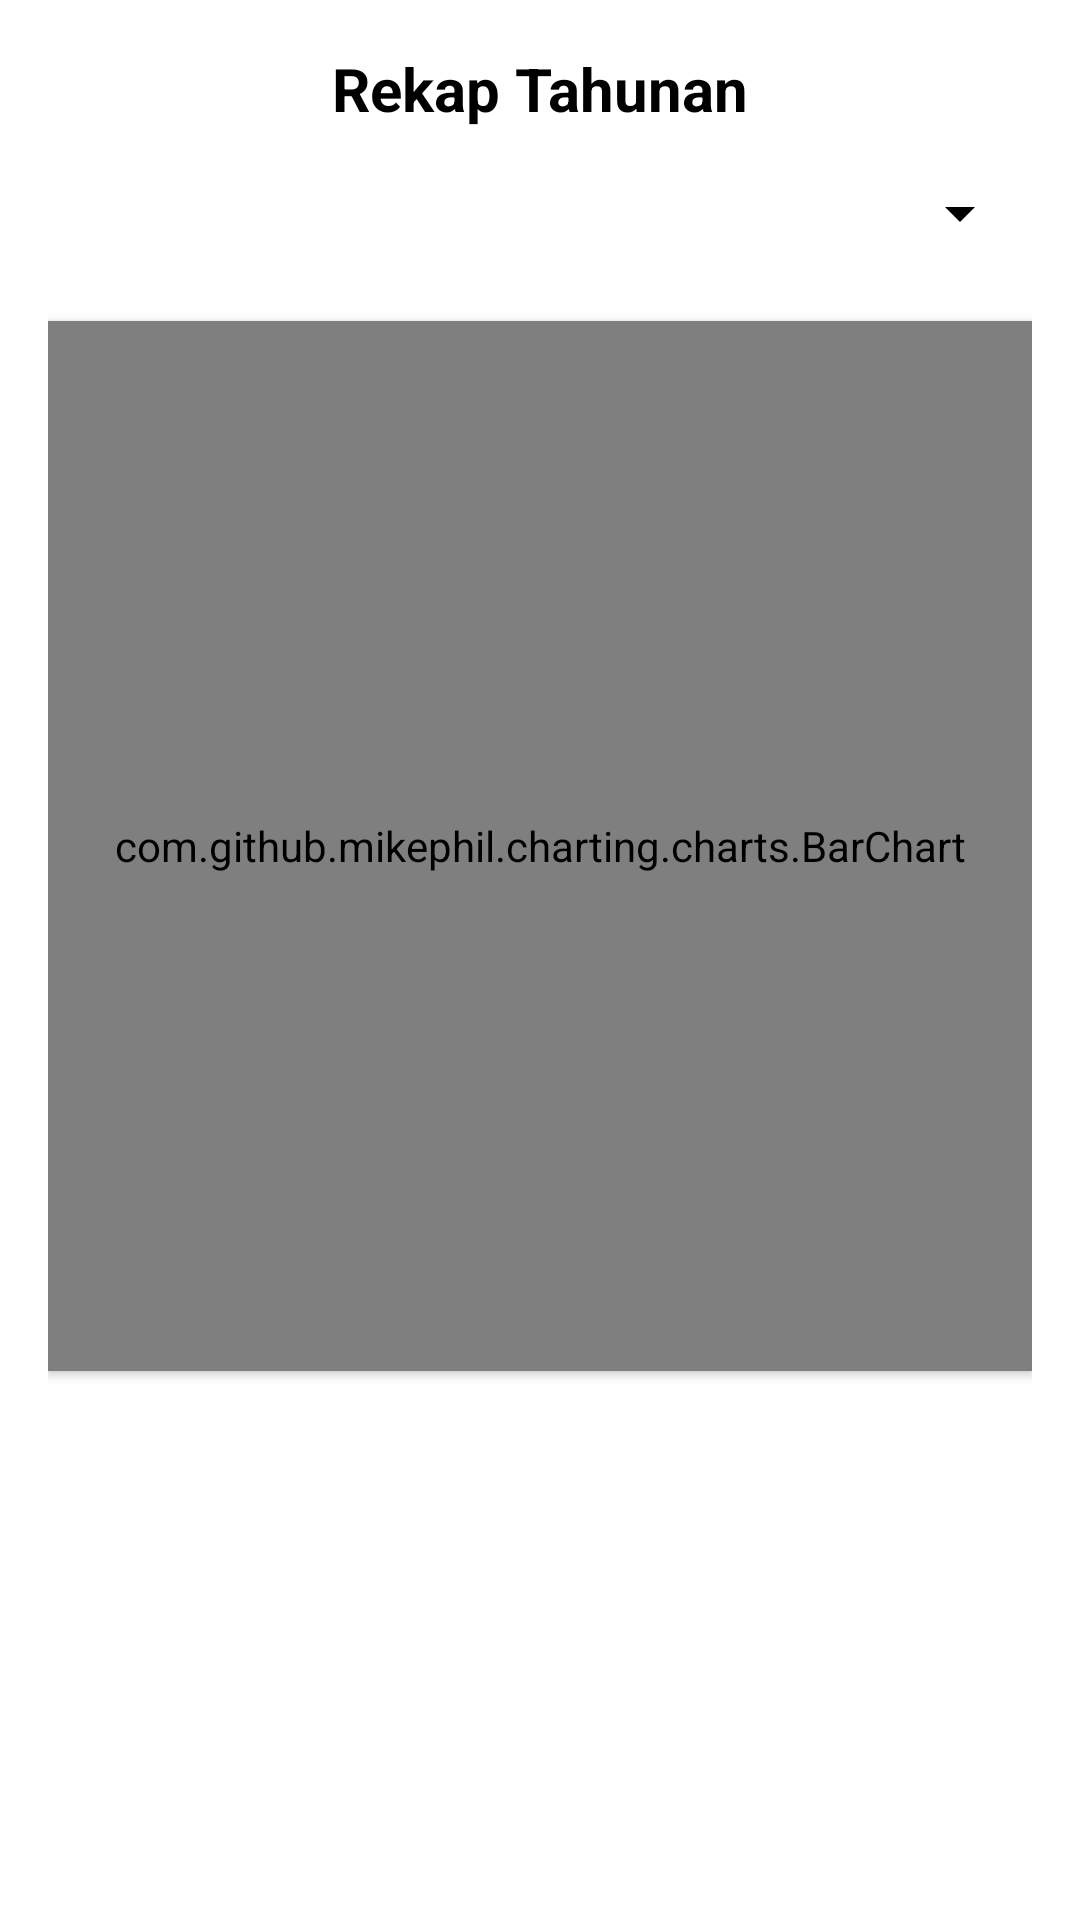

This screen was rendered from an Android layout file. Write that file and the resources it references.
<!-- AndroidManifest.xml: application theme Theme.CashflowReportApp -->
<!-- res/layout/fragment_recap.xml -->
<?xml version="1.0" encoding="utf-8"?>
<LinearLayout xmlns:android="http://schemas.android.com/apk/res/android"
    xmlns:app="http://schemas.android.com/apk/res-auto"
    android:id="@+id/layoutRecap"
    android:layout_width="match_parent"
    android:layout_height="match_parent"
    android:orientation="vertical"
    android:padding="16dp"
    android:gravity="center_horizontal"
    android:background="#FFFFFF">

    <TextView
        android:id="@+id/tvTitle"
        android:layout_width="wrap_content"
        android:layout_height="wrap_content"
        android:text="Rekap Tahunan"
        android:textSize="20sp"
        android:textStyle="bold"
        android:textColor="#000000"
        android:layout_marginBottom="16dp" />

    <Spinner
        android:id="@+id/spinnerYear"
        android:layout_width="match_parent"
        android:layout_height="wrap_content"
        android:layout_marginBottom="24dp"
        android:spinnerMode="dropdown"
        android:backgroundTint="@color/black" />

    <com.github.mikephil.charting.charts.BarChart
        android:id="@+id/barChart"
        android:layout_width="match_parent"
        android:layout_height="350dp"
        android:layout_marginBottom="24dp"
        android:background="#F8F9FA"
        android:elevation="2dp"
        android:padding="8dp" />

</LinearLayout>
<!-- resources referenced by this layout -->
<resources>
  <color name="black">#FF000000</color>
  <style name="Theme.CashflowReportApp" parent="Theme.Material3.DayNight.NoActionBar">
          <item name="colorPrimary">@color/md_theme_primary</item>
          <item name="colorOnPrimary">@color/md_theme_onPrimary</item>
          <item name="colorSecondary">@color/md_theme_secondary</item>
          <item name="colorOnSecondary">@color/md_theme_onSecondary</item>
          <item name="colorError">@color/md_theme_error</item>
          <item name="colorOnError">@color/md_theme_onError</item>
          <item name="android:colorBackground">@color/md_theme_background</item>
          <item name="colorOnBackground">@color/md_theme_onBackground</item>
          <item name="colorSurface">@color/md_theme_surface</item>
          <item name="colorOnSurface">@color/md_theme_onSurface</item>
          <item name="colorOutline">@color/md_theme_outline</item>
  
          <item name="android:statusBarColor">@color/md_theme_background</item>
          <item name="android:windowLightStatusBar">true</item>
      </style>
  <color name="md_theme_primary">#006494</color>
  <color name="md_theme_onPrimary">#FFFFFF</color>
  <color name="md_theme_secondary">#7A8A99</color>
  <color name="md_theme_onSecondary">#FFFFFF</color>
  <color name="md_theme_error">#BA1A1A</color>
  <color name="md_theme_onError">#FFFFFF</color>
  <color name="md_theme_background">#F7F9FC</color>
  <color name="md_theme_onBackground">#1A1C1E</color>
  <color name="md_theme_surface">#FFFFFF</color>
  <color name="md_theme_onSurface">#1A1C1E</color>
  <color name="md_theme_outline">#DDE2E8</color>
</resources>
